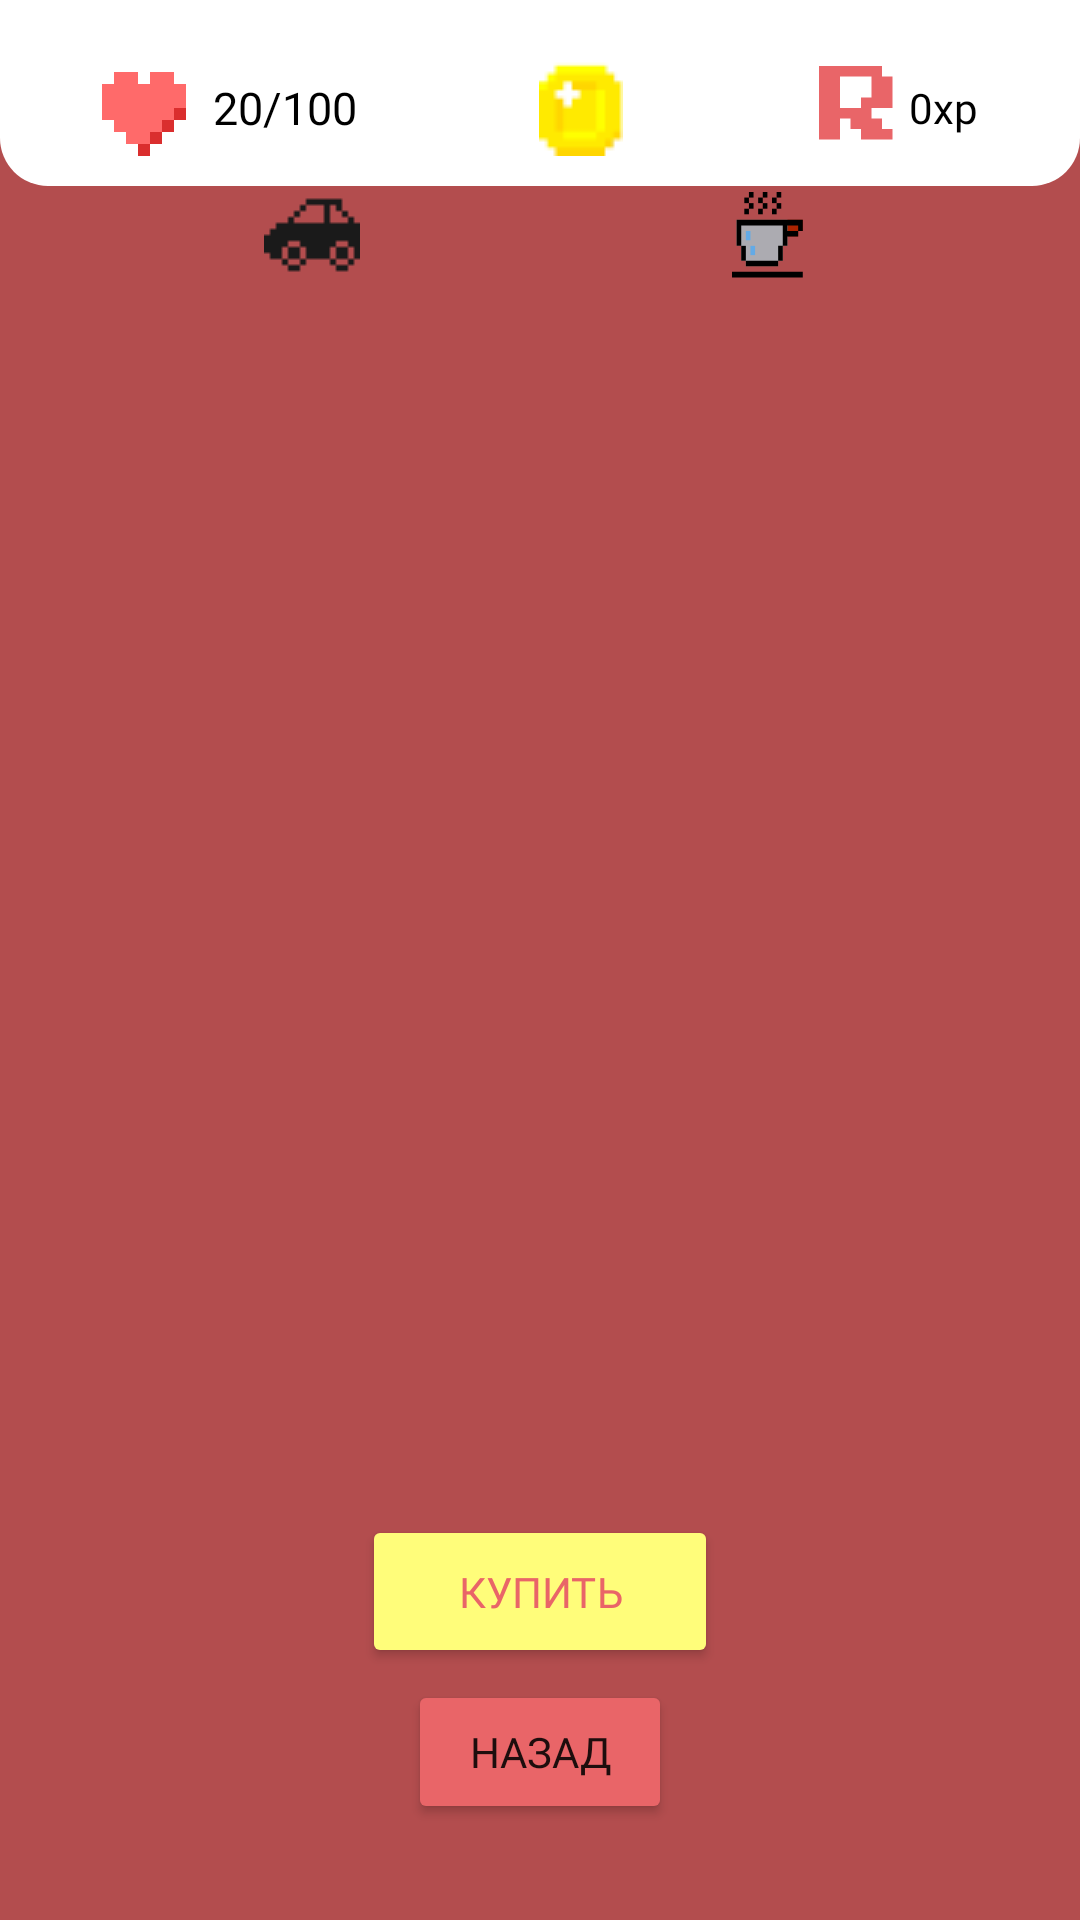

Layout XML and referenced resources for this Android screen:
<!-- AndroidManifest.xml: application theme Theme.MyProjectGame -->
<!-- res/layout/activity_shop.xml -->
<?xml version="1.0" encoding="utf-8"?>
<androidx.constraintlayout.widget.ConstraintLayout xmlns:android="http://schemas.android.com/apk/res/android"
    xmlns:app="http://schemas.android.com/apk/res-auto"
    android:layout_width="match_parent"
    android:layout_height="match_parent"
    android:background="#B34D4E">


    <LinearLayout
        android:layout_width="wrap_content"
        android:layout_height="wrap_content"
        android:orientation="horizontal"
        android:id="@+id/linear_button"
        android:layout_marginTop="-16dp"
        app:layout_constraintTop_toBottomOf="@+id/toolbar"
        app:layout_constraintLeft_toLeftOf="parent"
        app:layout_constraintRight_toRightOf="parent">
        <ImageButton
            android:id="@+id/transport_button"
            android:layout_width="128dp"
            android:layout_height="64dp"
            android:background="@drawable/food_style"
            android:fontFamily="@font/press_start_2p"
            android:src="@drawable/bus"
            android:padding="16dp"
            android:layout_marginRight="12dp"
            android:textColor="@color/red_white"/>
        <ImageButton
            android:id="@+id/food_button"
            android:background="@drawable/food_style"
            android:layout_width="128dp"
            android:layout_height="64dp"
            android:layout_marginLeft="12dp"
            android:fontFamily="@font/press_start_2p"
            android:src="@drawable/ic_koffee_for_button"
            android:padding="16dp"
            android:textColor="@color/red_white"/>
    </LinearLayout>
    <androidx.constraintlayout.widget.ConstraintLayout
        android:id="@+id/toolbar"
        android:layout_width="match_parent"
        android:layout_height="wrap_content"
        android:background="@drawable/tool_bar_state"
        android:gravity="center_horizontal"
        android:paddingTop="10dp"
        app:layout_constraintLeft_toLeftOf="parent"
        app:layout_constraintTop_toTopOf="parent">

        <TextView
            android:id="@+id/health"
            android:layout_width="wrap_content"
            android:layout_height="wrap_content"
            android:layout_gravity="center_horizontal"
            android:layout_marginLeft="24dp"
            android:drawablePadding="5dp"
            android:fontFamily="@font/press_start_2p"
            android:gravity="center_vertical"
            android:padding="10dp"
            android:text="20/100"
            android:textColor="@color/black"
            android:textSize="15sp"
            app:drawableLeftCompat="@drawable/health"
            app:layout_constraintLeft_toLeftOf="parent"
            app:layout_constraintTop_toTopOf="parent" />

        <TextView
            android:id="@+id/money"
            android:layout_width="wrap_content"
            android:layout_height="wrap_content"
            android:layout_gravity="center_horizontal"
            android:drawablePadding="5dp"
            android:fontFamily="@font/press_start_2p"
            android:gravity="center_vertical"
            android:padding="10dp"
            android:textColor="@color/black"
            android:textSize="15sp"
            app:drawableLeftCompat="@drawable/money"
            app:layout_constraintLeft_toRightOf="@+id/health"
            app:layout_constraintRight_toLeftOf="@+id/exp"
            app:layout_constraintTop_toTopOf="parent" />

        <TextView
            android:id="@+id/exp"
            android:layout_width="wrap_content"
            android:layout_height="wrap_content"
            android:layout_gravity="center_horizontal"
            android:layout_marginRight="24dp"
            android:drawablePadding="5dp"
            android:fontFamily="@font/press_start_2p"
            android:gravity="center_vertical"
            android:padding="10dp"
            android:text="0xp"
            android:textColor="@color/black"
            android:textSize="14sp"
            app:drawableLeftCompat="@drawable/ic_r"
            app:layout_constraintBottom_toBottomOf="parent"
            app:layout_constraintRight_toRightOf="parent"
            app:layout_constraintTop_toTopOf="parent" />
    </androidx.constraintlayout.widget.ConstraintLayout>


    <FrameLayout
        android:layout_marginTop="8dp"
        android:id="@+id/ItemContainer"
        android:layout_width="match_parent"
        android:layout_height="0dp"
        android:layout_marginLeft="12dp"
        android:layout_marginRight="12dp"
        app:layout_constraintBottom_toTopOf="@+id/buy_button"
        app:layout_constraintTop_toBottomOf="@+id/linear_button" />

    <Button
        android:id="@+id/buy_button"
        android:layout_width="wrap_content"
        android:layout_height="wrap_content"
        android:layout_marginBottom="4dp"
        android:backgroundTint="@color/yellow_while"
        android:fontFamily="@font/press_start_2p"
        android:paddingLeft="32dp"
        android:paddingTop="16dp"
        android:paddingRight="32dp"
        android:paddingBottom="16dp"
        android:text="Купить"
        android:textColor="@color/red_white"
        app:layout_constraintBottom_toTopOf="@+id/back_button"
        app:layout_constraintLeft_toLeftOf="parent"
        app:layout_constraintRight_toRightOf="parent" />

    <Button
        android:id="@+id/back_button"
        android:layout_width="wrap_content"
        android:layout_height="wrap_content"
        android:layout_marginBottom="32dp"
        android:backgroundTint="@color/red_white"
        android:fontFamily="@font/press_start_2p"
        android:padding="14dp"
        android:text="Назад"
        app:layout_constraintBottom_toBottomOf="parent"
        app:layout_constraintLeft_toLeftOf="parent"
        app:layout_constraintRight_toRightOf="parent" />


</androidx.constraintlayout.widget.ConstraintLayout>
<!-- resources referenced by this layout -->
<resources>
  <color name="black">#FF000000</color>
  <color name="red_white">#E96568</color>
  <color name="yellow_while">#FFFD7A</color>
  <!-- drawable bus: png bitmap (drawable-v24, 257 bytes) -->
  <!-- drawable health: vector/xml drawable (drawable, 3022 chars, omitted) -->
  <!-- drawable ic_koffee_for_button: vector/xml drawable (drawable, 2780 chars, omitted) -->
  <!-- drawable ic_r (drawable) -->
  <vector xmlns:android="http://schemas.android.com/apk/res/android"
      android:width="25dp"
      android:height="28dp"
      android:viewportWidth="25"
      android:viewportHeight="28">
    <path
        android:pathData="M0,24.5V0H21V3.5H24.5V14H17.5V17.5H21V21H24.5V24.5H14V21H10.5V17.5H7V24.5H0ZM7,14H14V10.5H17.5V3.5H7V14Z"
        android:fillColor="#E96568"/>
  </vector>
  <!-- drawable money: png bitmap (drawable, 590 bytes) -->
  <!-- drawable tool_bar_state (drawable) -->
  <?xml version="1.0" encoding="utf-8"?>
  <shape xmlns:android="http://schemas.android.com/apk/res/android">
      <solid android:color="@color/white"/>
      <corners android:bottomLeftRadius="16dp"
          android:bottomRightRadius="16dp"/>
  </shape>
  <style name="Theme.MyProjectGame" parent="Theme.MaterialComponents.DayNight.DarkActionBar">
          
          <item name="colorPrimary">@color/blue</item>
          <item name="colorPrimaryVariant">@color/blue</item>
          <item name="colorOnPrimary">@color/white</item>
          
          <item name="colorSecondary">@color/yellow_while</item>
          <item name="colorSecondaryVariant">@color/yellow_while</item>
          <item name="colorOnSecondary">@color/black</item>
          
          <item name="android:statusBarColor" tools:targetApi="l">?attr/colorPrimaryVariant</item>
          
      </style>
  <color name="white">#FFFFFFFF</color>
  <color name="blue">#63AAE6</color>
</resources>
